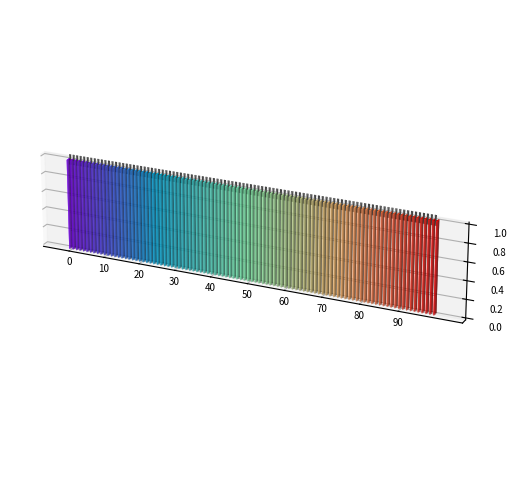

The script that saved this image: (Note: this script raises an exception after producing the figure.)
#!/usr/bin/env python3
"""Schematic of the 100-deme linear stepping-stone model (SS_N100_m_001.yaml).

100 demes arranged along the X axis, each rendered as a vertical tube through
time (Z axis). Migration connections shown at evenly-spaced time slices;
bidirectional arrows drawn at the top layer.
"""

import matplotlib.pyplot as plt
import numpy as np
from matplotlib.colors import LinearSegmentedColormap

N_DEMES = 100
T = 1.0        # normalized time axis
SPACING = 2.2  # distance between deme centers
r3 = 0.44      # cylinder radius
N_th = 24      # angular resolution
N_z  = 2       # height resolution for cylinder side
N_r  = 8       # radial resolution for cap discs
N_MIGRATION_LEVELS = 6

# Color gradient: purple → cyan → green → yellow → red (matches 2D scheme)
_cmap = LinearSegmentedColormap.from_list(
    "ss1d",
    ["#8000ff", "#00b5eb", "#80ffb4", "#ffb360", "#ff0000"],
    N=N_DEMES,
)
COLORS = [_cmap(i / (N_DEMES - 1)) for i in range(N_DEMES)]

theta  = np.linspace(0, 2 * np.pi, N_th)
z_side = np.array([0.0, T])
th_g, z_g = np.meshgrid(theta, z_side)

fig = plt.figure(figsize=(22, 6))
ax = fig.add_subplot(1, 1, 1, projection="3d")
span = (N_DEMES - 1) * SPACING
ax.set_box_aspect([span, 4, span * 0.22])

# Cylinders
for i in range(N_DEMES):
    cx = float(i) * SPACING

    # Side surface
    ax.plot_surface(
        cx + r3 * np.cos(th_g),
        r3 * np.sin(th_g),
        z_g,
        color=COLORS[i], alpha=0.85, linewidth=0, shade=True,
    )

    # Top cap
    r_cap = np.linspace(0, r3, N_r)
    th_c, r_c = np.meshgrid(theta, r_cap)
    z_cap = np.full_like(th_c, T)
    ax.plot_surface(
        cx + r_c * np.cos(th_c),
        r_c * np.sin(th_c),
        z_cap,
        color=COLORS[i], alpha=0.85, linewidth=0, shade=False,
    )

# Migration lines at evenly-spaced time slices
for z_lev in np.linspace(0, T, N_MIGRATION_LEVELS):
    for i in range(N_DEMES - 1):
        ax.plot(
            [i * SPACING + r3, (i + 1) * SPACING - r3], [0, 0], [z_lev, z_lev],
            color="#888888", lw=0.8, alpha=0.6,
        )

# Bidirectional arrows at the top layer
gap = SPACING - 2 * r3
L   = gap * 0.42
for i in range(N_DEMES - 1):
    ax.quiver(i * SPACING + r3,           0, T,  L, 0, 0, color="#444444", lw=0.8,
              arrow_length_ratio=0.4, normalize=False)
    ax.quiver((i + 1) * SPACING - r3,     0, T, -L, 0, 0, color="#444444", lw=0.8,
              arrow_length_ratio=0.4, normalize=False)

ax.set_xlabel("")
ax.set_zlabel("Time", fontsize=9, labelpad=4)
ax.set_yticks([])
ax.set_xticks(np.arange(0, N_DEMES, 10) * SPACING)
ax.set_xticklabels(np.arange(0, N_DEMES, 10))
ax.tick_params(labelsize=7)
ax.view_init(elev=22, azim=-65)
ax.dist = 5  # zoom in (default ~10)

out = "../../results/figures/sim_figs/stepping_stones_1d_schematic.pdf"
import os
os.makedirs(os.path.dirname(out), exist_ok=True)
fig.savefig(out, bbox_inches="tight", dpi=300)
fig.savefig(out.replace(".pdf", ".png"), bbox_inches="tight", dpi=300)
print(f"Saved to {out}")
plt.tight_layout()
plt.show()
